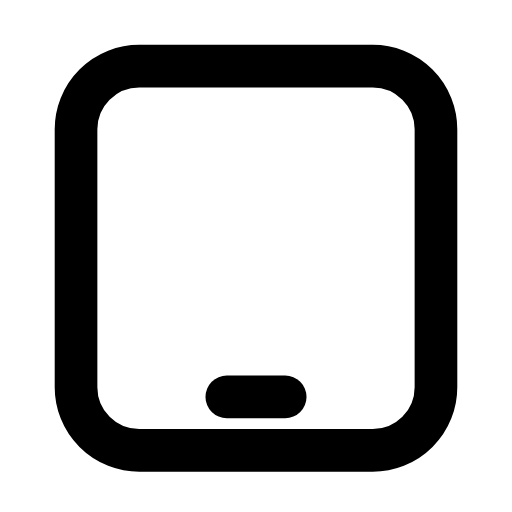
t = 0.00 s
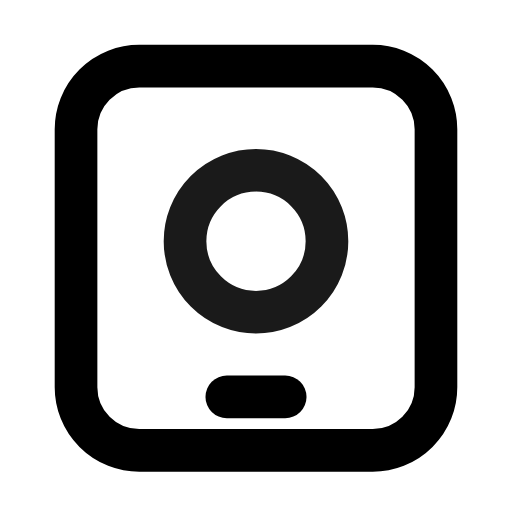
t = 0.32 s
t = 0.61 s: frame unchanged from t = 0.00 s, image omitted
t = 0.93 s: frame unchanged from t = 0.00 s, image omitted
t = 1.25 s: frame unchanged from t = 0.00 s, image omitted
t = 1.58 s: frame unchanged from t = 0.00 s, image omitted

The animated SVG that drew these frames (rendered in a browser with its animation timeline set to each time). Animation: 2 SMIL elements (animate=2); one cycle of 1.90 s, repeats indefinitely.

<svg xmlns="http://www.w3.org/2000/svg" width="24" height="24" viewBox="0 0 24 24" fill="none"><g transform="translate(-1.68 -1.688) scale(1.14)"><rect stroke="currentColor" stroke-width="1.754" stroke-linecap="round" stroke-linejoin="round" fill="none" x="4.6" y="4.2" width="14.8" height="15.8" rx="2.6"></rect><line stroke="currentColor" stroke-width="1.754" stroke-linecap="round" stroke-linejoin="round" fill="none" x1="10.8" y1="17.8" x2="13.2" y2="17.8"></line><circle stroke="currentColor" stroke-width="1.754" stroke-linecap="round" stroke-linejoin="round" fill="none" cx="12" cy="11.4" r="0.9"><animate attributeName="r" values="0.9;0.9;3.4;0.9;0.9;3.4;0.9;0.9;0.9" keyTimes="0;0.135;0.279;0.45;0.6;0.714;0.81;0.9;1" dur="1.9s" repeatCount="indefinite" calcMode="spline" keySplines="0.16 1 0.3 1;0.16 1 0.3 1;0.16 1 0.3 1;0.16 1 0.3 1;0.16 1 0.3 1;0.16 1 0.3 1;0.16 1 0.3 1;0.16 1 0.3 1"/><animate attributeName="opacity" values="0;0;0.9;0;0;0;0;0.9;0;0;0" keyTimes="0;0.135;0.18;0.279;0.45;0.6;0.714;0.78;0.81;0.9;1" dur="1.9s" repeatCount="indefinite" calcMode="spline" keySplines="0.16 1 0.3 1;0.16 1 0.3 1;0.16 1 0.3 1;0.16 1 0.3 1;0.16 1 0.3 1;0.16 1 0.3 1;0.16 1 0.3 1;0.16 1 0.3 1;0.16 1 0.3 1;0.16 1 0.3 1"/></circle></g></svg>
